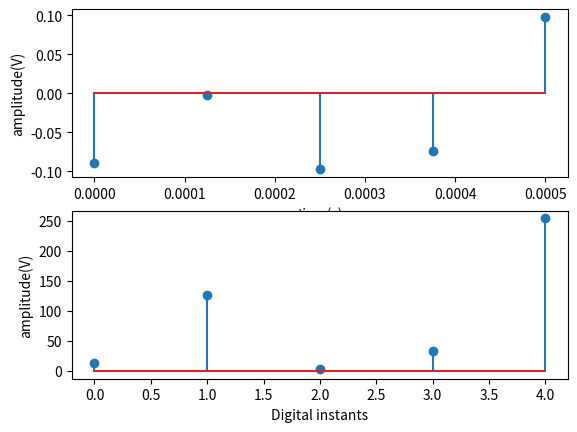

Python code for this plot:
import matplotlib.pyplot as plt
import numpy as np
import pylab as pl

D = np.array([13, 126, 3, 34, 254])  # signal as 8-bits unsigned[0, 255]
n = np.arange(0, 5)  # sample instants in the digital domain
Fs = 8000  # sampling frequency
delta = 0.78e-3  # step size in Volts
A = (D - 128) * delta  # subtract offset=128 and normalize by delta
Ts = 1 / Fs  # Sampling interval in seconds
time = n * Ts  # normalize abscissa
plt.subplot(211)
plt.stem(time, A)
plt.xlabel("time(s)")
plt.ylabel("amplitude(V)")

plt.subplot(212)
plt.stem(n, D)
plt.xlabel("Digital instants")
plt.ylabel("amplitude(V)")
pl.show()
